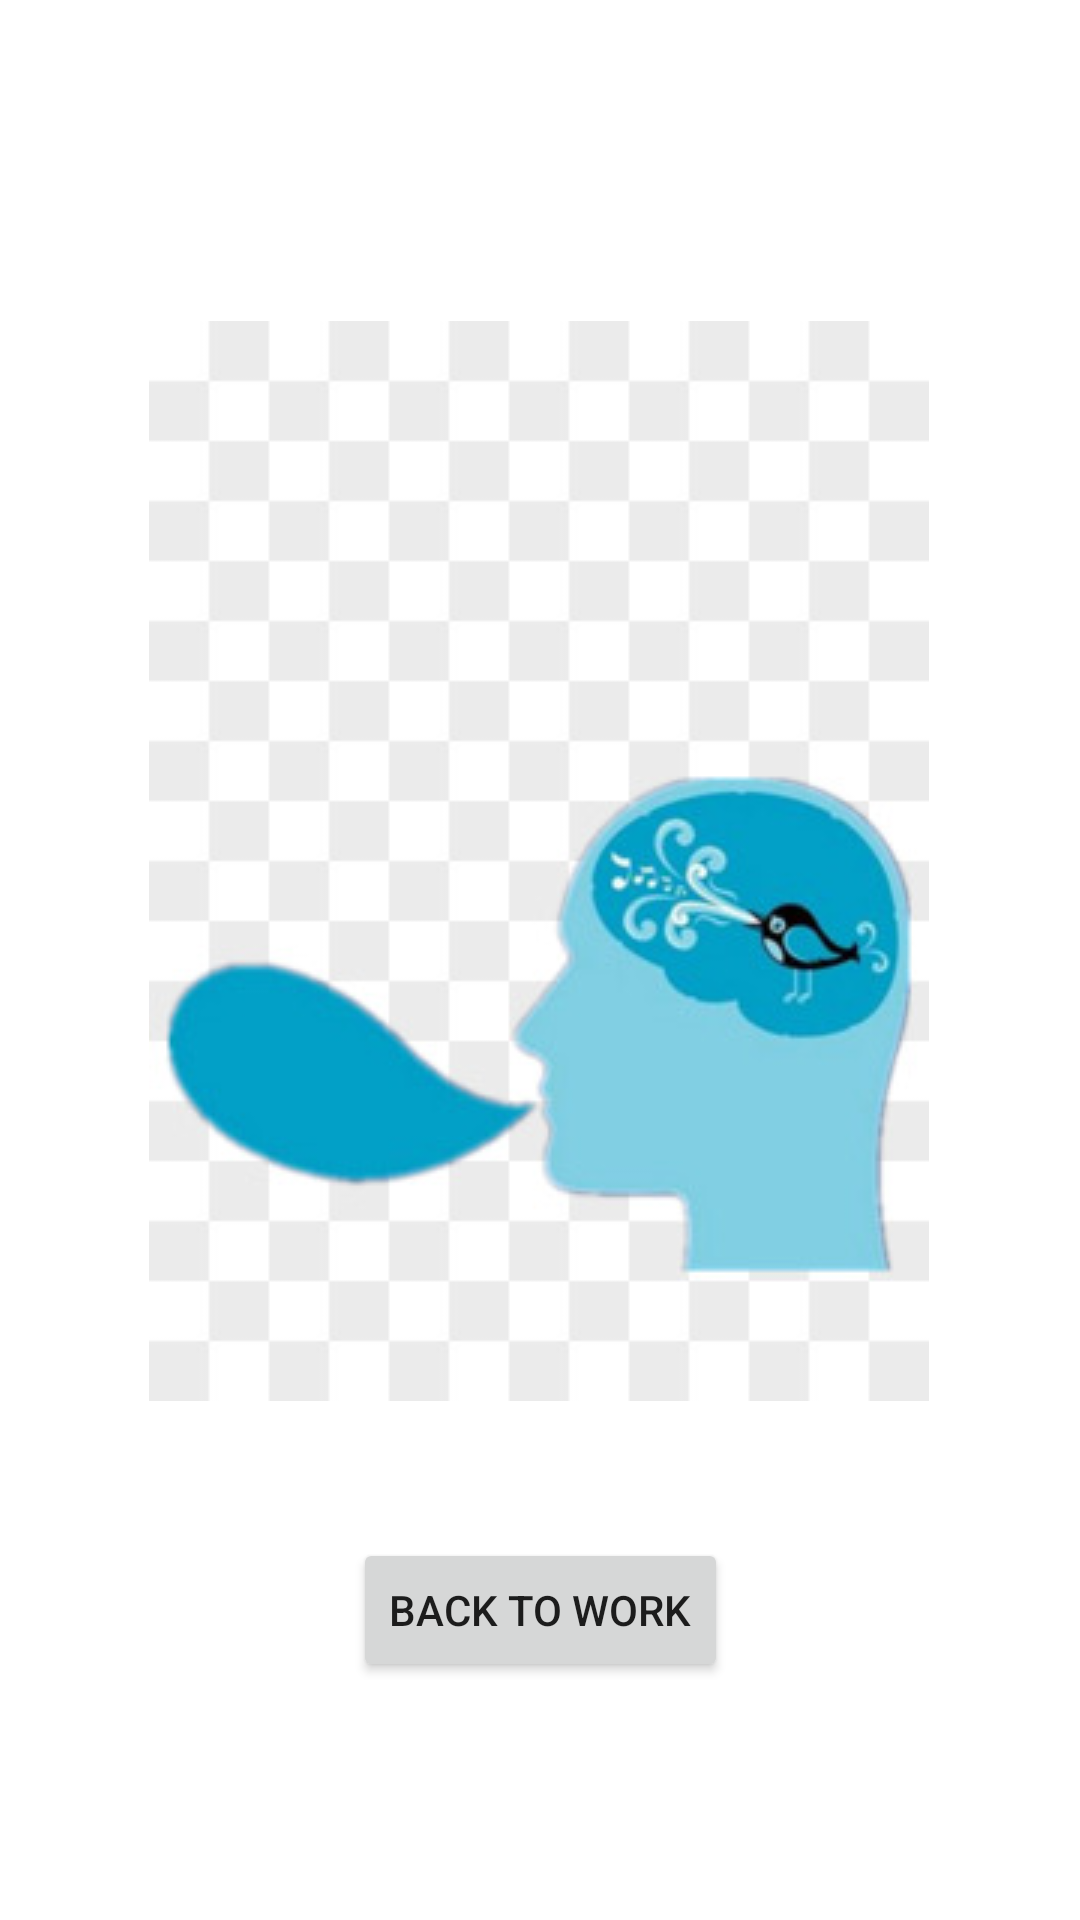

The Android layout XML behind this screen, and the referenced resources:
<!-- AndroidManifest.xml: application theme Theme.CS125 -->
<!-- res/layout/activity_breath.xml -->
<?xml version="1.0" encoding="utf-8"?>
<androidx.constraintlayout.widget.ConstraintLayout
    xmlns:android="http://schemas.android.com/apk/res/android"
    xmlns:app="http://schemas.android.com/apk/res-auto"
    xmlns:tools="http://schemas.android.com/tools"
    android:layout_width="match_parent"
    android:layout_height="match_parent">

    <Button
        android:id="@+id/button"
        android:layout_width="wrap_content"
        android:layout_height="wrap_content"
        android:text="Back to work"
        app:layout_constraintBottom_toBottomOf="parent"
        app:layout_constraintEnd_toEndOf="parent"
        app:layout_constraintStart_toStartOf="parent"
        app:layout_constraintTop_toTopOf="parent"
        app:layout_constraintVertical_bias="0.866" />

    <ImageView
        android:id="@+id/breathImageView"
        android:layout_width="wrap_content"
        android:layout_height="wrap_content"
        app:layout_constraintBottom_toBottomOf="parent"
        app:layout_constraintEnd_toEndOf="parent"
        app:layout_constraintHorizontal_bias="0.496"
        app:layout_constraintStart_toStartOf="parent"
        app:layout_constraintTop_toTopOf="parent"
        app:layout_constraintVertical_bias="0.382"
        app:srcCompat="@drawable/breath" />
</androidx.constraintlayout.widget.ConstraintLayout>
<!-- resources referenced by this layout -->
<resources>
  <!-- drawable breath: jpg bitmap (drawable, 13167 bytes) -->
  <style name="Theme.CS125" parent="Theme.MaterialComponents.DayNight.DarkActionBar">
          
          <item name="colorPrimary">@color/purple_500</item>
          <item name="colorPrimaryVariant">@color/purple_700</item>
          <item name="colorOnPrimary">@color/white</item>
          
          <item name="colorSecondary">@color/teal_200</item>
          <item name="colorSecondaryVariant">@color/teal_700</item>
          <item name="colorOnSecondary">@color/black</item>
          
          <item name="android:statusBarColor" tools:targetApi="l">?attr/colorPrimaryVariant</item>
          
      </style>
  <!-- not gathered from this repository: default colours our renderer supplied (Android Studio template values) -->
  <color name="purple_500">#FF6200EE</color>
  <color name="purple_700">#FF3700B3</color>
  <color name="teal_200">#FF03DAC5</color>
  <color name="teal_700">#FF018786</color>
  <color name="black">#FF000000</color>
  <color name="white">#FFFFFFFF</color>
</resources>
